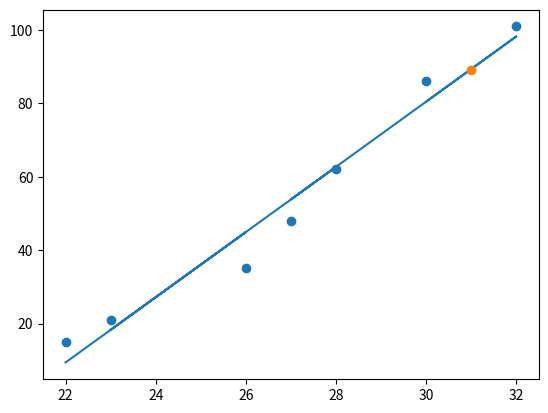

Write the Python code that produced this figure.
# ch10_5.py
import matplotlib.pyplot as plt                                  
import numpy as np

x = np.array([22, 26, 23, 28, 27, 32, 30])      # 温度
y = np.array([15, 35, 21, 62, 48, 101, 86])     # 饮料销售数量

a, b = np.polyfit(x, y, 1)                      # 回归直线
print('斜率 a = {0:5.2f}'.format(a))
print('截距 a = {0:5.2f}'.format(b))

y2 = a*x + b
plt.scatter(x, y)                               # 绘制散布图
plt.plot(x, y2)                                 # 绘制回归直线

sold = a*31 + b
print('气温31度时的销量 = {}'.format(int(sold)))
plt.plot(31, int(sold), '-o') 
plt.show()         
                  

